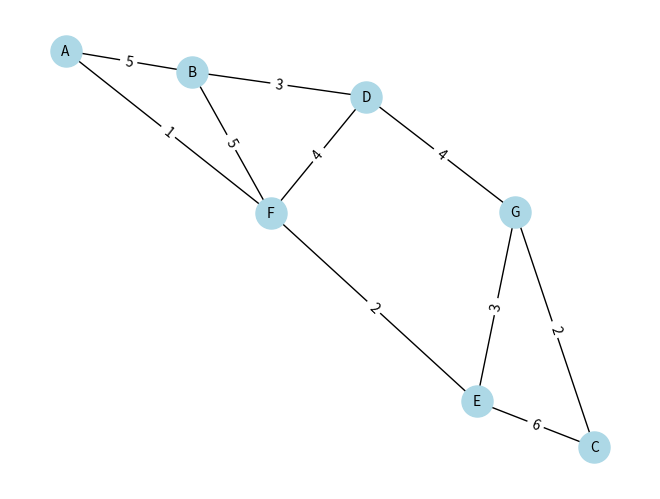

Recreate this plot in Python.
import heapq
import networkx as nx
import matplotlib.pyplot as plt

# Створення вагового графа
G = nx.Graph()
G.add_edge("A", "B", weight=5)
G.add_edge("B", "D", weight=3)
G.add_edge("D", "F", weight=4)
G.add_edge("F", "E", weight=2)
G.add_edge("E", "C", weight=6)
G.add_edge("B", "F", weight=5)
G.add_edge("F", "A", weight=1)
G.add_edge("E", "G", weight=3)
G.add_edge("C", "G", weight=2)
G.add_edge("D", "G", weight=4)

# Реалізація алгоритму Дейкстри
def dijkstra(graph, start):
    shortest_paths = {vertex: float('infinity') for vertex in graph}
    shortest_paths[start] = 0
    pq = [(0, start)]
    while pq:
        current_distance, current_vertex = heapq.heappop(pq)

        for neighbor, weight in graph[current_vertex].items():
            distance = current_distance + weight['weight']
            if distance < shortest_paths[neighbor]:
                shortest_paths[neighbor] = distance
                heapq.heappush(pq, (distance, neighbor))

    return shortest_paths



shortest_paths = dijkstra(G, "A")
print(shortest_paths)


pos = nx.spring_layout(G)  # positions for all nodes
nx.draw(G, pos, with_labels=True, node_color='lightblue', node_size=500, font_size=10)
labels = nx.get_edge_attributes(G, 'weight')
nx.draw_networkx_edge_labels(G, pos, edge_labels=labels)
plt.show()


# висновок:
# Граф має складну структуру з декількома шляхами між вершинами.
# Алгоритм Дейкстри ефективно визначає найкоротші шляхи від початкової вершини "A" до всіх інших вершин, враховуючи ваги ребер. 
# Візуалізація допомагає краще зрозуміти топологію графа та важливість окремих ребер у знаходженні найкоротших шляхів.
